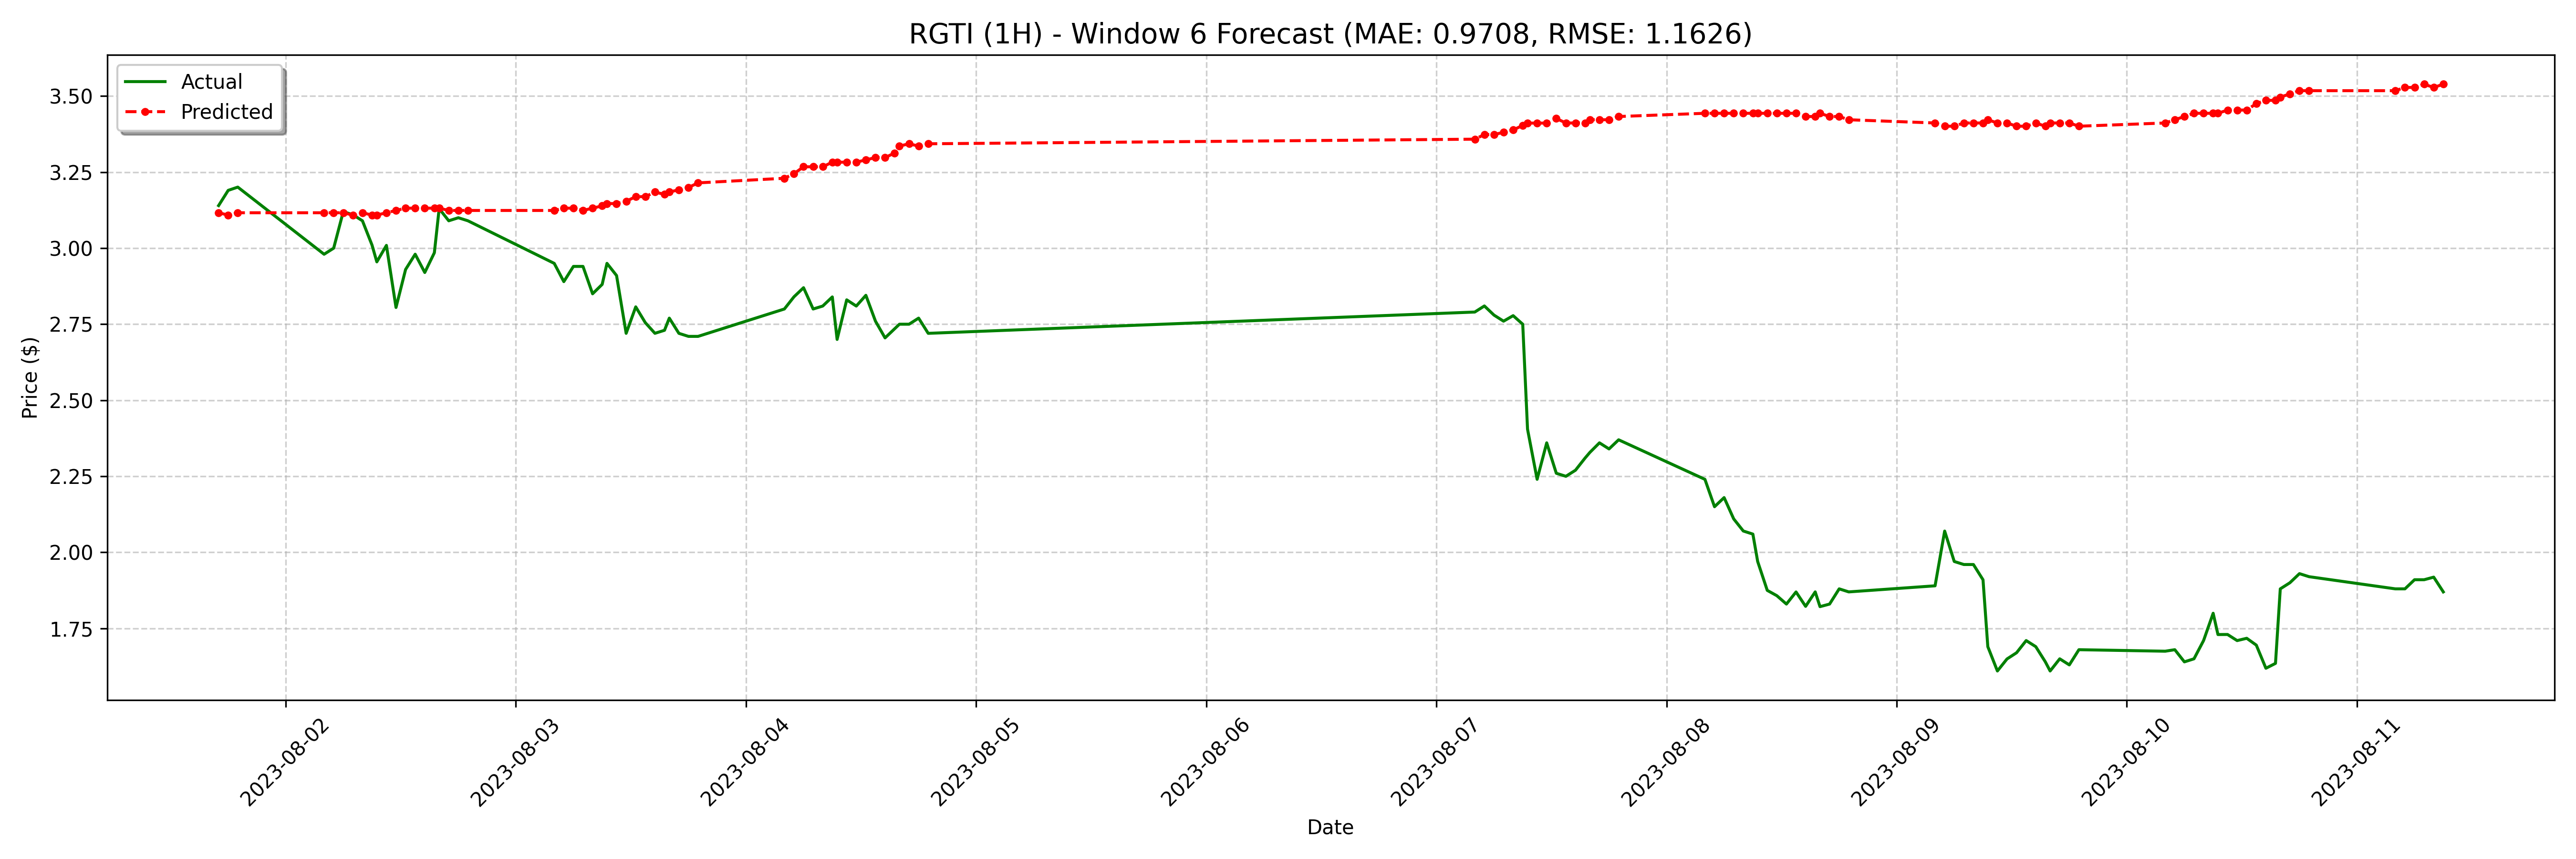

The data file committed next to this chart (first rows):
date, actual, forecast
2023-08-01 17:00:00-04:00, 3.14, 3.116
2023-08-01 18:00:00-04:00, 3.19, 3.109
2023-08-01 19:00:00-04:00, 3.201, 3.116
2023-08-02 04:00:00-04:00, 2.98, 3.116
2023-08-02 05:00:00-04:00, 3.0, 3.116
2023-08-02 06:00:00-04:00, 3.12, 3.116
2023-08-02 07:00:00-04:00, 3.11, 3.109
2023-08-02 08:00:00-04:00, 3.09, 3.116
2023-08-02 09:00:00-04:00, 3.01, 3.109
2023-08-02 09:30:00-04:00, 2.955, 3.109
2023-08-02 10:30:00-04:00, 3.009, 3.116
2023-08-02 11:30:00-04:00, 2.805, 3.124
2023-08-02 12:30:00-04:00, 2.93, 3.132
2023-08-02 13:30:00-04:00, 2.98, 3.132
2023-08-02 14:30:00-04:00, 2.92, 3.132
2023-08-02 15:30:00-04:00, 2.985, 3.132
2023-08-02 16:00:00-04:00, 3.13, 3.132
2023-08-02 17:00:00-04:00, 3.09, 3.124
2023-08-02 18:00:00-04:00, 3.1, 3.124
2023-08-02 19:00:00-04:00, 3.09, 3.124
2023-08-03 04:00:00-04:00, 2.95, 3.124
2023-08-03 05:00:00-04:00, 2.89, 3.132
2023-08-03 06:00:00-04:00, 2.94, 3.132
2023-08-03 07:00:00-04:00, 2.94, 3.124
2023-08-03 08:00:00-04:00, 2.85, 3.132
2023-08-03 09:00:00-04:00, 2.881, 3.139
2023-08-03 09:30:00-04:00, 2.95, 3.147
2023-08-03 10:30:00-04:00, 2.91, 3.147
2023-08-03 11:30:00-04:00, 2.72, 3.154
2023-08-03 12:30:00-04:00, 2.807, 3.169
2023-08-03 13:30:00-04:00, 2.755, 3.169
2023-08-03 14:30:00-04:00, 2.72, 3.184
2023-08-03 15:30:00-04:00, 2.73, 3.177
2023-08-03 16:00:00-04:00, 2.77, 3.184
2023-08-03 17:00:00-04:00, 2.72, 3.192
2023-08-03 18:00:00-04:00, 2.71, 3.2
2023-08-03 19:00:00-04:00, 2.71, 3.215
2023-08-04 04:00:00-04:00, 2.8, 3.23
2023-08-04 05:00:00-04:00, 2.84, 3.245
2023-08-04 06:00:00-04:00, 2.87, 3.268
2023-08-04 07:00:00-04:00, 2.8, 3.268
2023-08-04 08:00:00-04:00, 2.81, 3.268
2023-08-04 09:00:00-04:00, 2.84, 3.283
2023-08-04 09:30:00-04:00, 2.7, 3.283
2023-08-04 10:30:00-04:00, 2.83, 3.283
2023-08-04 11:30:00-04:00, 2.81, 3.283
2023-08-04 12:30:00-04:00, 2.845, 3.29
2023-08-04 13:30:00-04:00, 2.76, 3.298
2023-08-04 14:30:00-04:00, 2.705, 3.298
2023-08-04 15:30:00-04:00, 2.735, 3.313
2023-08-04 16:00:00-04:00, 2.75, 3.336
2023-08-04 17:00:00-04:00, 2.75, 3.343
2023-08-04 18:00:00-04:00, 2.77, 3.336
2023-08-04 19:00:00-04:00, 2.72, 3.343
2023-08-07 04:00:00-04:00, 2.79, 3.358
2023-08-07 05:00:00-04:00, 2.81, 3.373
2023-08-07 06:00:00-04:00, 2.78, 3.373
2023-08-07 07:00:00-04:00, 2.76, 3.381
2023-08-07 08:00:00-04:00, 2.778, 3.389
2023-08-07 09:00:00-04:00, 2.75, 3.404
... 68 more rows
